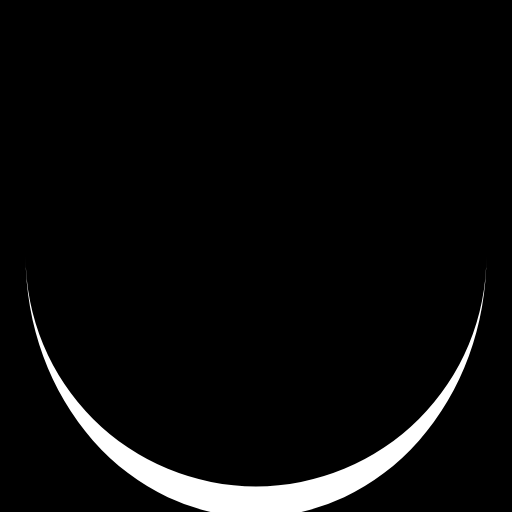
t = 0.00 s
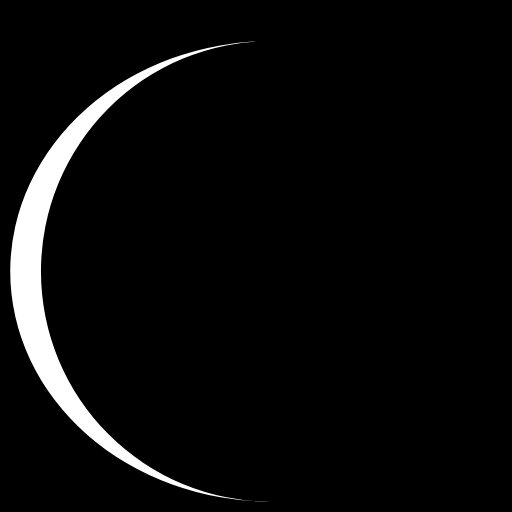
t = 0.15 s
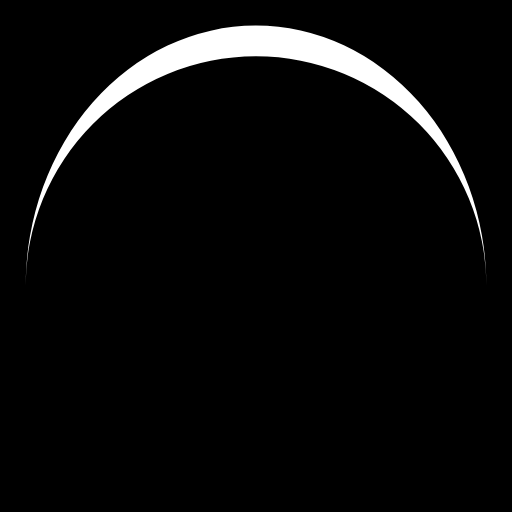
t = 0.29 s
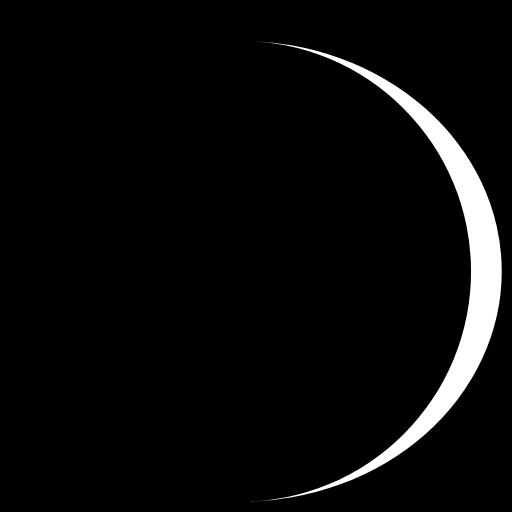
t = 0.44 s

The animated SVG that drew these frames (rendered in a browser with its animation timeline set to each time). Animation: 1 SMIL element (animateTransform=1); one cycle of 0.59 s, repeats indefinitely.

<?xml version="1.0" encoding="utf-8"?>
<svg xmlns="http://www.w3.org/2000/svg" xmlns:xlink="http://www.w3.org/1999/xlink" style="margin: auto; background: rgb(0, 0, 0) none repeat scroll 0% 0%; display: block; shape-rendering: auto;" width="201px" height="201px" viewBox="0 0 100 100" preserveAspectRatio="xMidYMid">
<path d="M5 50A45 45 0 0 0 95 50A45 51 0 0 1 5 50" fill="#ffffff" stroke="none">
  <animateTransform attributeName="transform" type="rotate" dur="0.5882352941176471s" repeatCount="indefinite" keyTimes="0;1" values="0 50 53;360 50 53"></animateTransform>
</path>
<!-- [ldio] generated by https://loading.io/ --></svg>